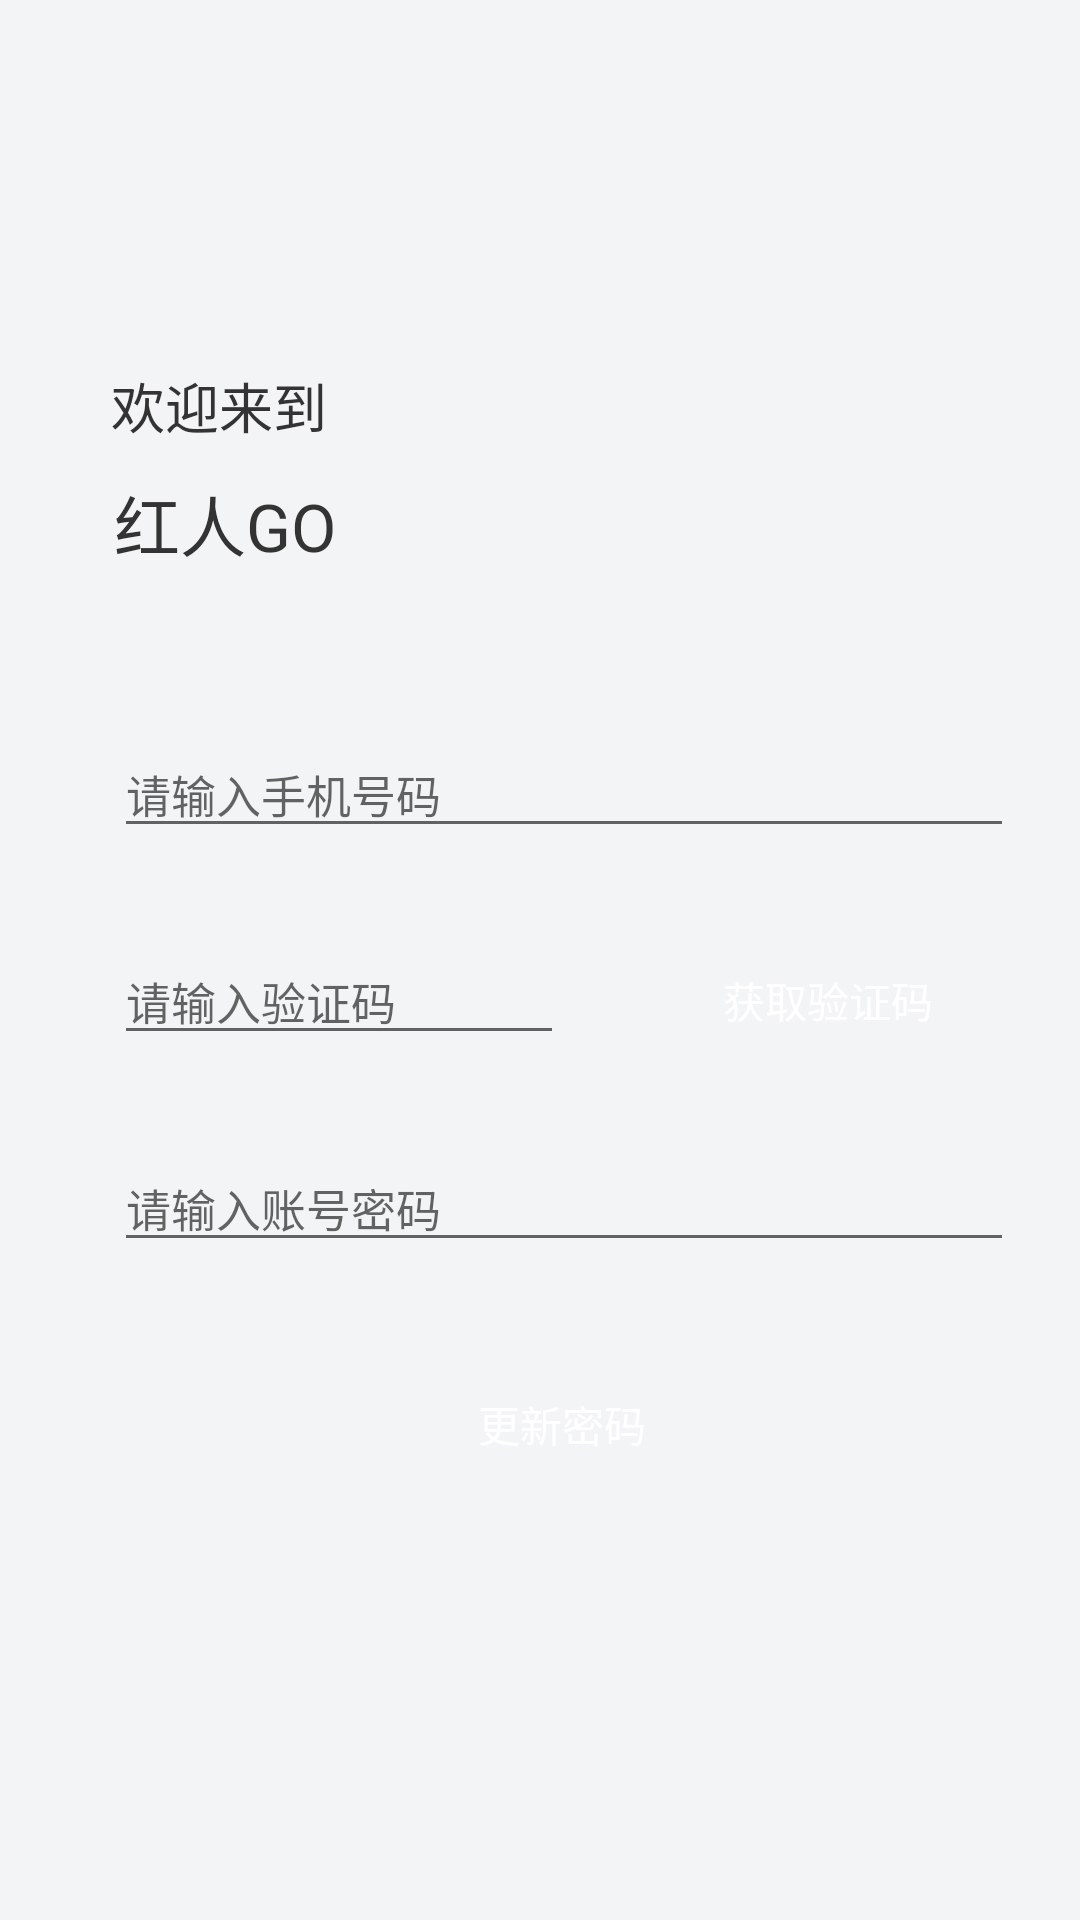

Write the Android layout XML for this screen, with the resource values it uses.
<!-- AndroidManifest.xml: application theme AppTheme -->
<!-- res/layout/activity_modify_password.xml -->
<?xml version="1.0" encoding="utf-8"?>
<LinearLayout xmlns:android="http://schemas.android.com/apk/res/android"
    android:layout_width="match_parent"
    android:layout_height="match_parent"
    android:orientation="vertical">


    <TextView
        android:layout_marginTop="122dp"
        android:layout_marginLeft="37dp"
        android:layout_width="wrap_content"
        android:layout_height="wrap_content"
        android:text="欢迎来到"
        android:textColor="#ff333333"
        android:textSize="18sp" />

    <TextView
        android:layout_marginTop="10dp"
        android:layout_marginLeft="38dp"
        android:layout_width="wrap_content"
        android:layout_height="wrap_content"
        android:text="@string/app_name"
        android:textColor="#ff333333"
        android:textSize="22sp"
        />


    <EditText
        android:hint="请输入手机号码"
        android:layout_marginLeft="38dp"
        android:layout_marginTop="53dp"
        android:textColor="#666666"
        android:textSize="15sp"
        android:layout_width="300dp"
        android:layout_height="wrap_content" />

    <LinearLayout
        android:layout_width="wrap_content"
        android:layout_height="wrap_content"
        android:orientation="horizontal">

        <EditText
            android:hint="请输入验证码"
            android:layout_marginLeft="38dp"
            android:layout_marginTop="30dp"
            android:textColor="#666666"
            android:textSize="15sp"
            android:layout_width="150dp"
            android:layout_height="wrap_content"
            android:inputType="textPassword"
            />

        <Button
           android:text="获取验证码"
           android:layout_width="100dp"
           android:layout_height="25dp"
           android:layout_marginTop="30dp"
            android:layout_marginLeft="38dp"
           android:background="@drawable/selector_btn_login"
           android:textColor="@color/white"/>

    </LinearLayout>


    <EditText
        android:hint="请输入账号密码"
        android:layout_marginLeft="38dp"
        android:layout_marginTop="30dp"
        android:textColor="#666666"
        android:textSize="15sp"
        android:layout_width="300dp"
        android:layout_height="wrap_content"
        android:inputType="textPassword"
        />




    <Button
        android:text="更新密码"
        android:id="@+id/bt_login"
        android:layout_marginLeft="15dp"
        android:layout_marginTop="32dp"
        android:layout_width="345dp"
        android:layout_height="44dp"
        android:textColor="@color/white"
        android:background="@drawable/selector_btn_login"
        />


</LinearLayout>
<!-- resources referenced by this layout -->
<resources>
  <color name="white">#ffffffff</color>
  <string name="app_name">红人GO</string>
  <style name="AppTheme" parent="BaseAppTheme">
          
          <item name="colorPrimary">@color/colorPrimary</item>
          <item name="colorPrimaryDark">@color/colorPrimaryDark</item>
          <item name="colorAccent">@color/colorAccent</item>
      </style>
  <style name="BaseAppTheme" parent="Theme.AppCompat.Light.NoActionBar">
          
          <item name="colorPrimary">@color/colorPrimary</item>
          <item name="colorPrimaryDark">@color/colorPrimaryDark</item>
          <item name="colorAccent">@color/colorAccent</item>
          <item name="android:textColorPrimary">@color/textColorPrimary</item>
          <item name="android:windowBackground">@color/background</item>
      </style>
  <color name="colorPrimary">#FF3859</color>
  <color name="colorPrimaryDark">#000</color>
  <color name="colorAccent">#5AAA60</color>
  <color name="textColorPrimary">#ff333333</color>
  <color name="background">#f2f4f5</color>
</resources>
